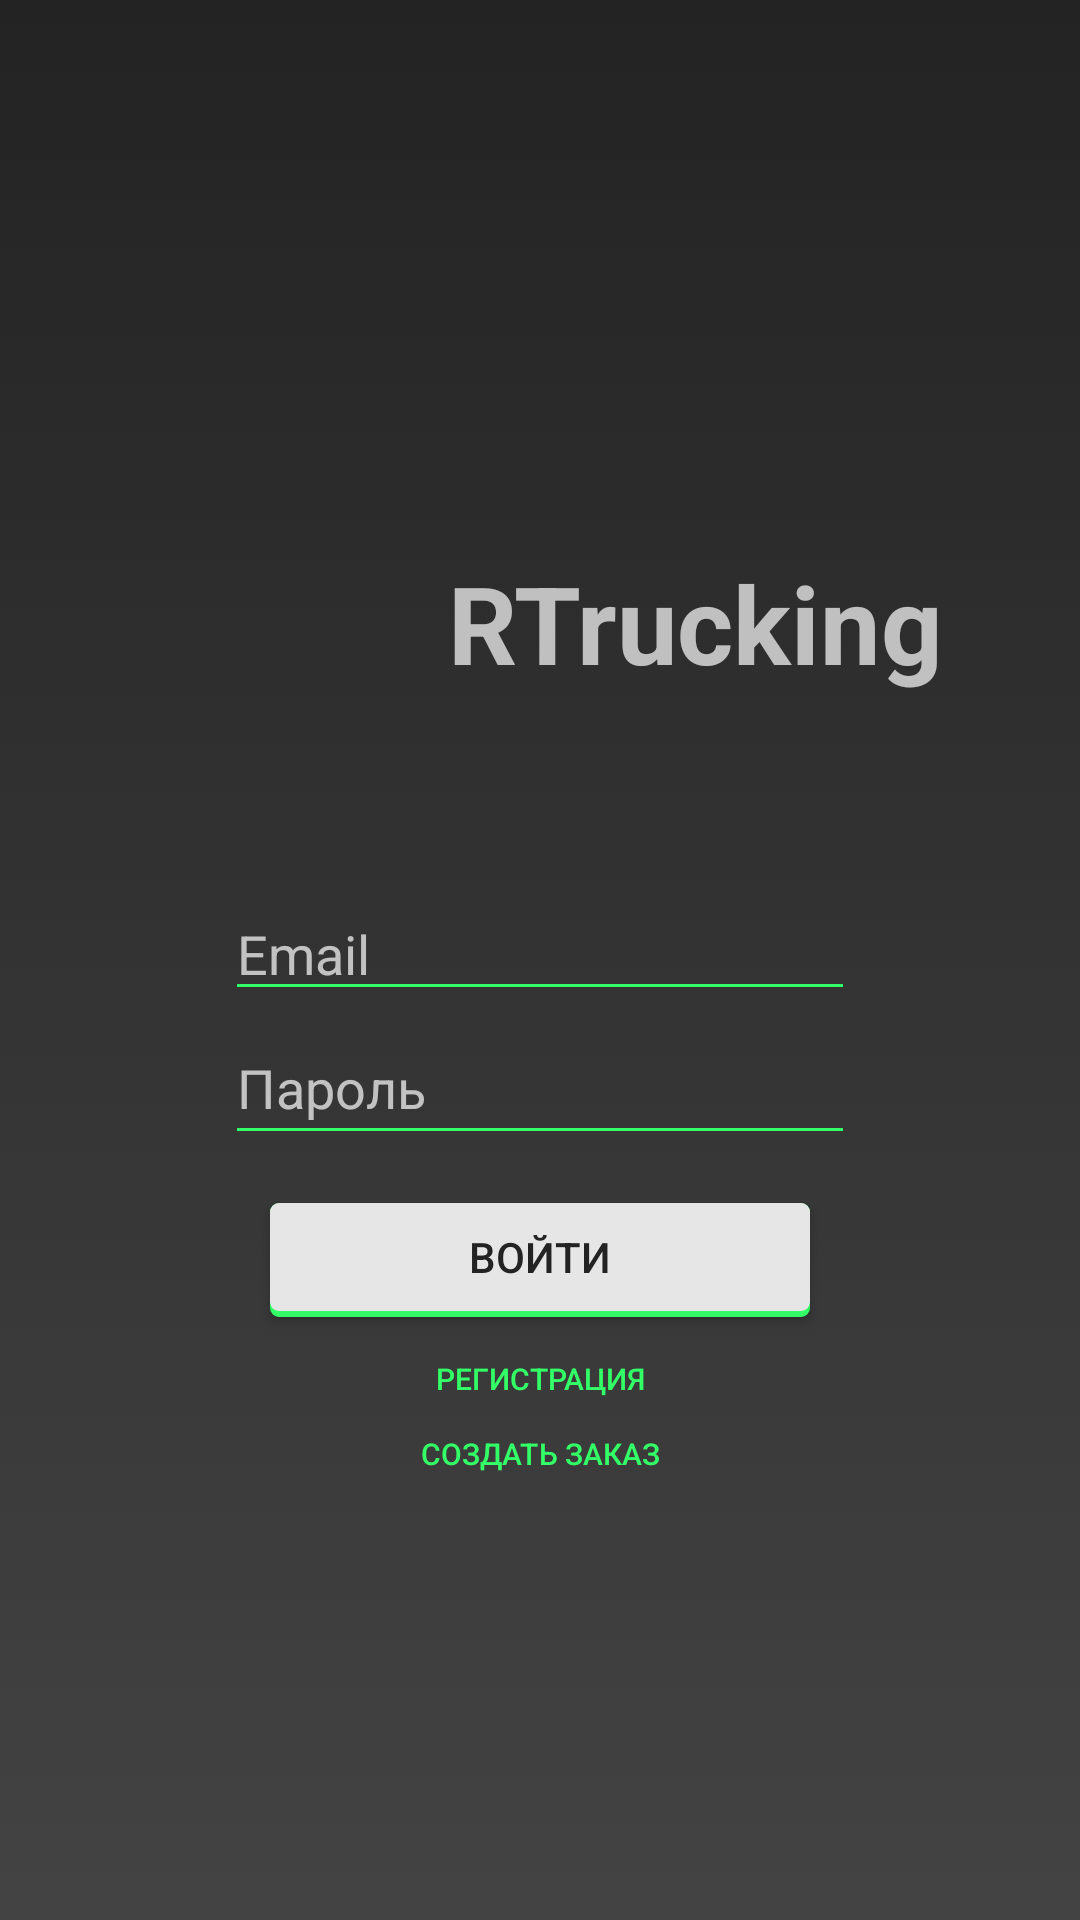

Write the Android layout XML for this screen, with the resource values it uses.
<!-- AndroidManifest.xml: activity theme Theme.AppCompat.NoActionBar -->
<!-- res/layout/activity_main.xml -->
<?xml version="1.0" encoding="utf-8"?>
<android.support.constraint.ConstraintLayout xmlns:android="http://schemas.android.com/apk/res/android"
    xmlns:app="http://schemas.android.com/apk/res-auto"
    xmlns:tools="http://schemas.android.com/tools"
    android:layout_width="match_parent"
    android:layout_height="match_parent"
    android:background="@drawable/main_gradient"
    tools:context="com.latynin.rtrucking.MainActivity"
    android:theme="@style/Theme.AppCompat.NoActionBar">

    <TextView
        android:id="@+id/textView"
        android:layout_width="wrap_content"
        android:layout_height="wrap_content"
        android:layout_marginBottom="225dp"
        android:layout_marginEnd="24dp"
        android:layout_marginStart="128dp"
        android:text="RTrucking"
        android:textSize="36sp"
        android:textStyle="bold"
        app:layout_constraintBottom_toBottomOf="parent"
        app:layout_constraintEnd_toEndOf="parent"
        app:layout_constraintStart_toStartOf="parent"
        app:layout_constraintTop_toTopOf="parent" />

    <EditText
        android:id="@+id/mail"
        android:layout_width="wrap_content"
        android:layout_height="wrap_content"
        android:layout_marginEnd="8dp"
        android:layout_marginStart="8dp"
        android:layout_marginTop="64dp"
        android:ems="10"
        android:hint="Email"
        android:theme="@style/Blank"
        app:layout_constraintEnd_toEndOf="parent"
        app:layout_constraintStart_toStartOf="parent"
        app:layout_constraintTop_toBottomOf="@+id/textView" />

    <EditText
        android:id="@+id/pass"
        android:layout_width="wrap_content"
        android:layout_height="48dp"
        android:layout_marginEnd="8dp"
        android:layout_marginStart="8dp"
        android:ems="10"
        android:hint="Пароль"
        android:theme="@style/Blank"
        app:layout_constraintEnd_toEndOf="parent"
        app:layout_constraintStart_toStartOf="parent"
        app:layout_constraintTop_toBottomOf="@+id/mail" />

    <Button
        android:id="@+id/Enter"
        android:layout_width="180dp"
        android:layout_height="38dp"
        android:layout_marginEnd="8dp"
        android:layout_marginStart="8dp"
        android:layout_marginTop="16dp"
        android:background="@drawable/plainstyle"
        android:text="Войти"
        android:textColor="@color/colorPrimaryDark"
        app:layout_constraintEnd_toEndOf="parent"
        app:layout_constraintStart_toStartOf="parent"
        app:layout_constraintTop_toBottomOf="@+id/pass"
        tools:ignore="MissingConstraints" />

    <Button
        android:id="@+id/reg"
        android:layout_width="180dp"
        android:layout_height="25dp"
        android:layout_marginEnd="8dp"
        android:layout_marginStart="8dp"
        android:layout_marginTop="8dp"
        android:background="#00000000"
        android:text="Регистрация"
        android:textColor="@color/colorAccent"
        android:textSize="10sp"
        app:layout_constraintEnd_toEndOf="parent"
        app:layout_constraintStart_toStartOf="parent"
        app:layout_constraintTop_toBottomOf="@+id/Enter"
        tools:ignore="MissingConstraints" />

    <Button
        android:id="@+id/createBid"
        android:layout_width="180dp"
        android:layout_height="25dp"
        android:layout_marginEnd="8dp"
        android:layout_marginStart="8dp"
        android:background="#00000000"
        android:text="Создать заказ"
        android:textColor="@color/colorAccent"
        android:textSize="10sp"
        app:layout_constraintEnd_toEndOf="parent"
        app:layout_constraintStart_toStartOf="parent"
        app:layout_constraintTop_toBottomOf="@+id/reg"
        tools:ignore="MissingConstraints" />


</android.support.constraint.ConstraintLayout>
<!-- resources referenced by this layout -->
<resources>
  <color name="colorAccent">#33ff66</color>
  <color name="colorPrimaryDark">#232323</color>
  <!-- drawable main_gradient (drawable) -->
  <?xml version="1.0" encoding="utf-8"?>
  <selector xmlns:android="http://schemas.android.com/apk/res/android">
      <item>
          <shape>
              <gradient android:type="linear"
                  android:startColor="@color/colorPrimary"
                  android:endColor="@color/colorPrimaryDark"
                  android:angle="90"
                  />
          </shape>
      </item>
  
  </selector>
  <!-- drawable plainstyle (drawable) -->
  <?xml version="1.0" encoding="utf-8"?>
  <layer-list xmlns:android="http://schemas.android.com/apk/res/android">
      <item>
          <shape>
              <padding
                  android:bottom="2dp" />
  
              <solid android:color="@color/colorAccent" />
  
              <corners android:radius="3dp" />
          </shape>
      </item>
      <item>
          <shape>
              <solid android:color="#e6e6e6" />
  
              <corners android:radius="3dp" />
          </shape>
      </item>
  </layer-list>
  <style name="Blank">
          <item name="colorControlNormal">@color/colorAccent</item>
          <item name="colorControlActivated">@color/colorControlActivated</item>
          <item name="colorControlHighlight">@color/colorControlHighlight</item>
      </style>
  <color name="colorPrimary">#434343</color>
  <color name="colorControlActivated">#00ff3f</color>
  <color name="colorControlHighlight">#00b32d</color>
</resources>
